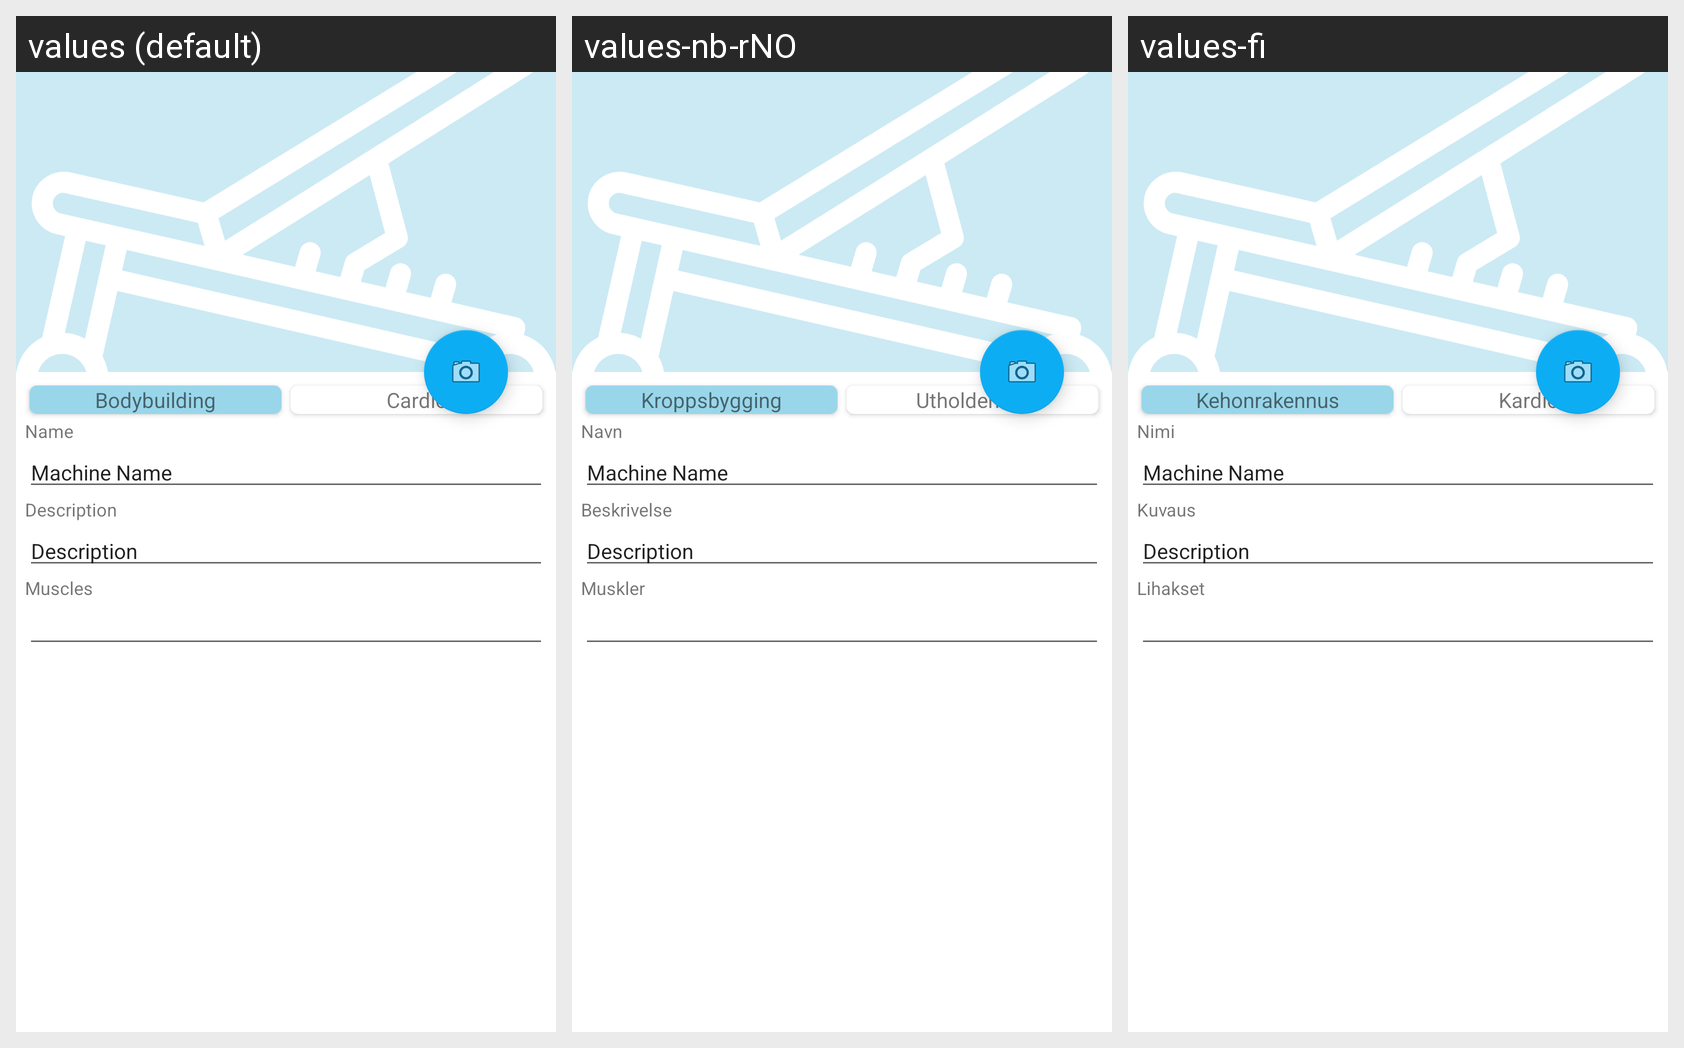

Locale-by-locale string values for the Android screen shown in this grid:
Android screen res/layout/machine_details.xml rendered under 3 locales, left to right: values (default), values-nb-rNO, values-fi. Device: Nexus 5 (rendered at 1080×1920; each locale shown at half size, 540×960, under a caption strip naming it); theme AppTheme.
Other locales in the repository, not shown: values-cs, values-de, values-es, values-fr, values-it, values-nl, values-pt-rBR, values-ru-rRU, values-tr.
Strings drawn on this screen, with the default value and each locale's value (text and hints the layout hard-codes, and strings that could not be matched under every locale, appear in the picture but are not listed):

FonteLabel
  values: Bodybuilding
  values-nb-rNO: Kroppsbygging
  values-fi: Kehonrakennus

CardioLabel
  values: Cardio
  values-nb-rNO: Utholdenhet
  values-fi: Kardio

name
  values: Name
  values-nb-rNO: Navn
  values-fi: Nimi

description
  values: Description
  values-nb-rNO: Beskrivelse
  values-fi: Kuvaus

muscles
  values: Muscles
  values-nb-rNO: Muskler
  values-fi: Lihakset
